Photos from the image-classification dataset "classification_dataset" in the GitHub repository Hero-Bedirhan/Hububat_Hastalik_Tespit. Its 5 classes are: black point, fusarium foot rot, healthy leaf, leaf blight, wheat blast.

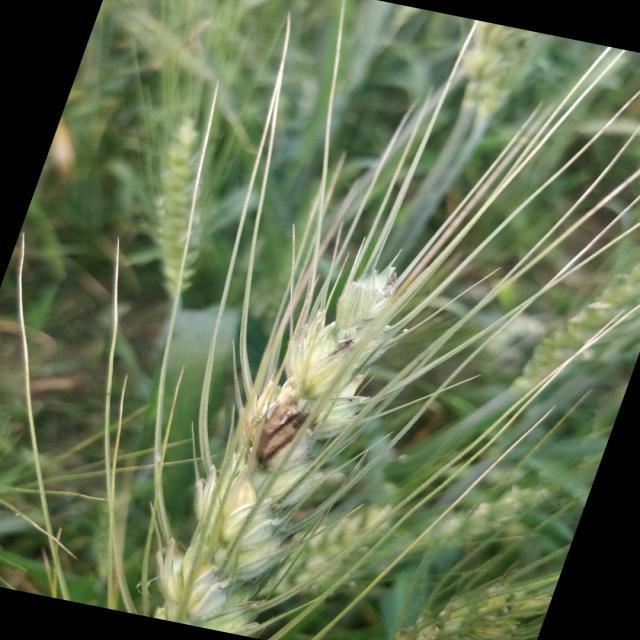
Label: black point

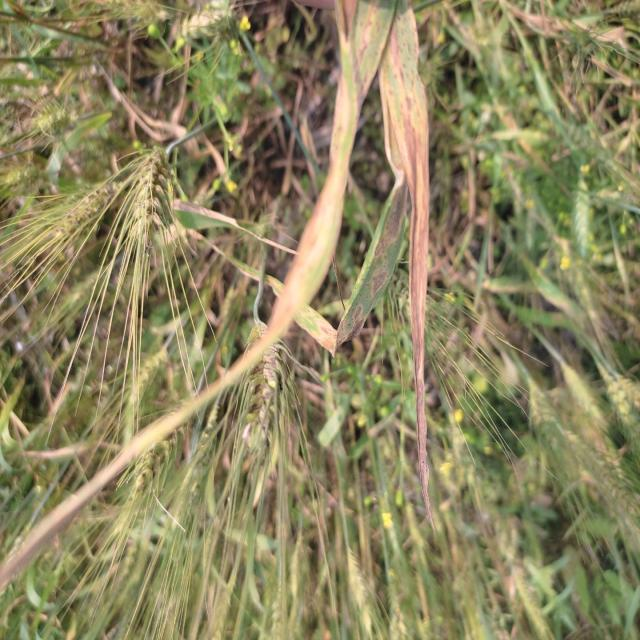
Label: leaf blight

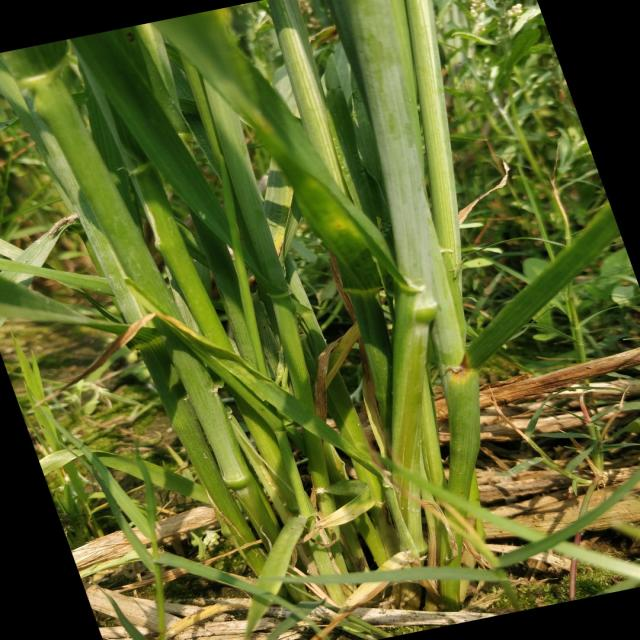
Label: healthy leaf

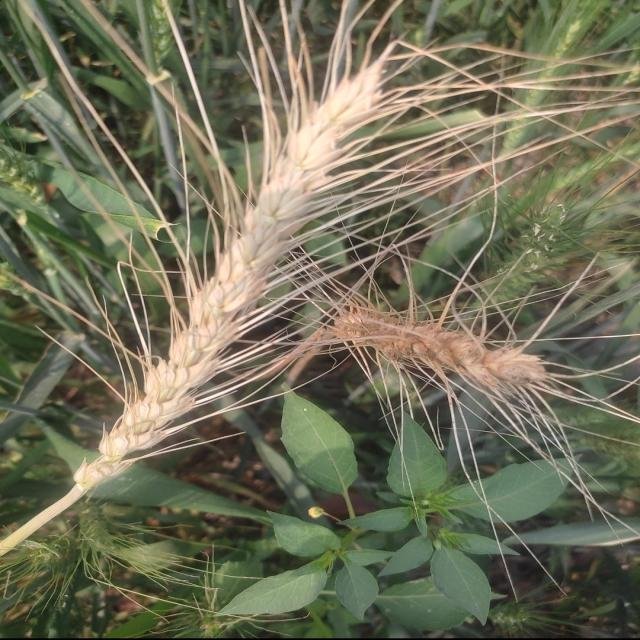
Label: wheat blast

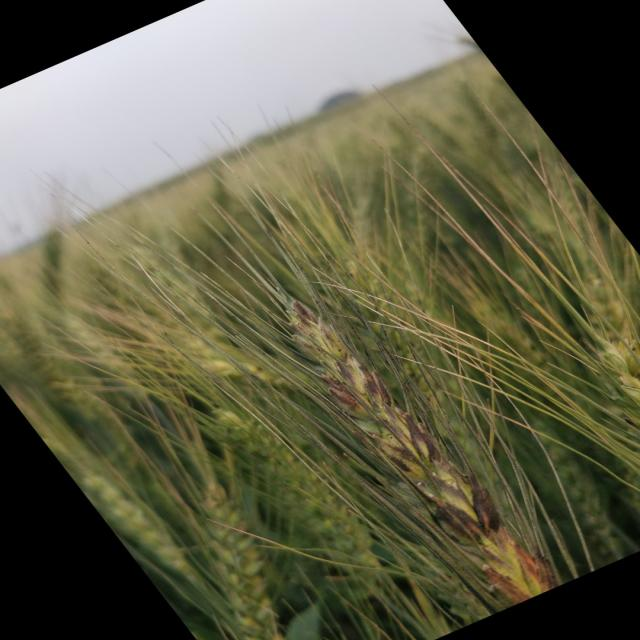
Label: black point

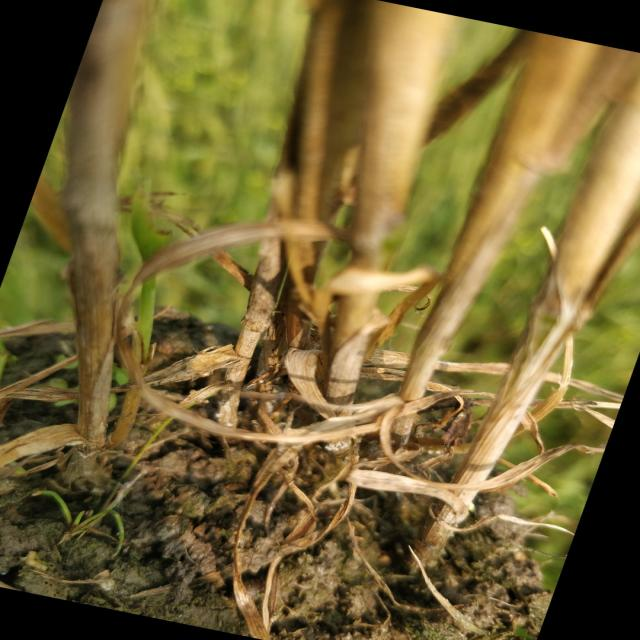
Label: fusarium foot rot
